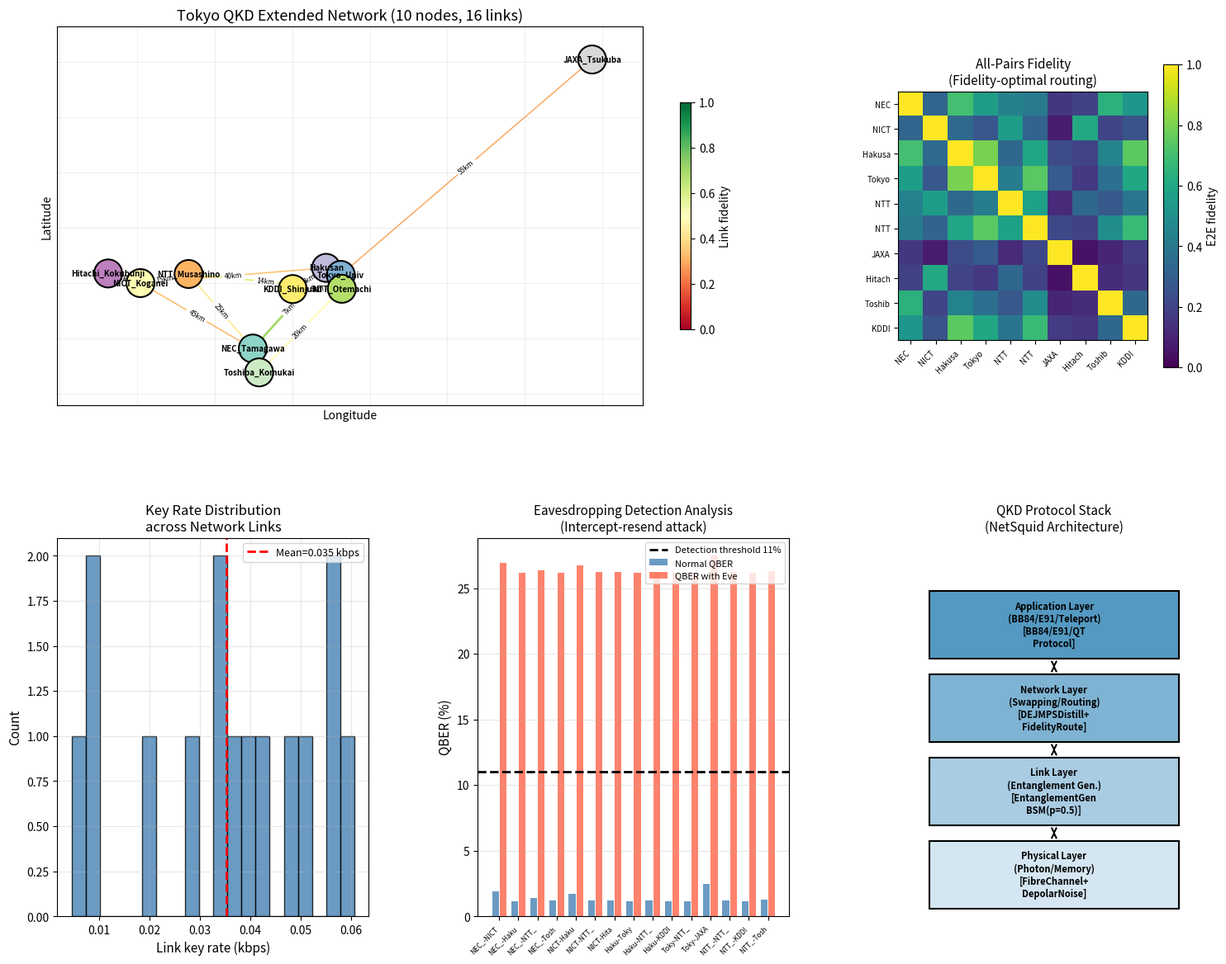

Generate this figure with matplotlib: (Note: this script raises an exception after producing the figure.)
"""
Tokyo QKD Network Case Study
=============================
Comprehensive analysis of a Tokyo-scale QKD network:
  - Node performance statistics
  - Network-wide key rate estimation
  - Security analysis under Eve eavesdropping
  - Deployment cost-performance tradeoffs
  - NetSquid/SimulaQron conceptual protocol design
"""

import numpy as np
import matplotlib
matplotlib.use('Agg')
import matplotlib.pyplot as plt
import networkx as nx
import json
from collections import defaultdict

np.random.seed(42)


# ─── extended Tokyo network (more nodes for realism) ─────────────────────────
NODES_EXT = {
    'NEC_Tamagawa':    (35.5820, 139.6491),
    'NICT_Koganei':    (35.7003, 139.5041),
    'Hakusan':         (35.7278, 139.7437),
    'Tokyo_Univ':      (35.7151, 139.7626),
    'NTT_Musashino':   (35.7167, 139.5662),
    'NTT_Otemachi':    (35.6900, 139.7640),
    'JAXA_Tsukuba':    (36.1044, 140.0870),
    'Hitachi_Kokubunji': (35.7177, 139.4624),
    'Toshiba_Komukai':  (35.5389, 139.6572),
    'KDDI_Shinjuku':   (35.6895, 139.7006),
}

EDGES_EXT = [
    ('NEC_Tamagawa', 'NICT_Koganei',    45, 0.95),
    ('NEC_Tamagawa', 'Hakusan',          7, 0.98),
    ('NICT_Koganei', 'Hakusan',         40, 0.93),
    ('NICT_Koganei', 'NTT_Musashino',   15, 0.97),
    ('Hakusan', 'Tokyo_Univ',            3, 0.99),
    ('Hakusan', 'NTT_Otemachi',         15, 0.96),
    ('NTT_Musashino', 'NTT_Otemachi',   14, 0.97),
    ('Tokyo_Univ', 'NTT_Otemachi',       5, 0.98),
    ('NEC_Tamagawa', 'NTT_Musashino',   25, 0.95),
    ('NICT_Koganei', 'Hitachi_Kokubunji', 12, 0.97),
    ('NTT_Otemachi', 'KDDI_Shinjuku',    8, 0.98),
    ('NEC_Tamagawa', 'Toshiba_Komukai',  10, 0.98),
    ('Toshiba_Komukai', 'NTT_Otemachi', 20, 0.96),
    ('Tokyo_Univ', 'JAXA_Tsukuba',      55, 0.88),
    ('Hitachi_Kokubunji', 'NICT_Koganei', 12, 0.97),
    ('KDDI_Shinjuku', 'Hakusan',          5, 0.99),
]

ALPHA_DB_KM = 0.2

def build_extended_network():
    G = nx.Graph()
    for node, pos in NODES_EXT.items():
        G.add_node(node, pos=pos)
    for src, dst, dist_km, align_fid in EDGES_EXT:
        eta = 10 ** (-ALPHA_DB_KM * dist_km / 10) * 0.85
        F = eta * align_fid + (1 - eta) * 0.25

        def h2(p):
            if p <= 0 or p >= 1:
                return 0.0
            return -p * np.log2(p) - (1 - p) * np.log2(1 - p)

        # Dark count QBER
        R_signal = 1e6 * 0.1 * eta  # 1MHz, mu=0.1
        R_dark = 100
        qber = R_dark / (R_signal + R_dark) + 0.01
        key_rate = max(1e3 * 0.1 * eta * (1 - h2(qber) - h2(qber)), 0)

        G.add_edge(src, dst,
                   distance_km=dist_km,
                   fidelity=F,
                   transmittance=eta,
                   qber=qber,
                   key_rate_kbps=key_rate / 1000,
                   fid_weight=-np.log(max(F, 1e-10)),
                   latency_ms=dist_km / 200)
    return G


G = build_extended_network()

# ─── network-wide statistics ──────────────────────────────────────────────────
print("=== Tokyo QKD Extended Network Statistics ===")
print(f"Nodes: {G.number_of_nodes()}, Edges: {G.number_of_edges()}")

# Average node degree
avg_degree = np.mean([d for _, d in G.degree()])
print(f"Average node degree: {avg_degree:.2f}")

# All-pairs fidelity
all_pairs_fidelity = {}
all_pairs_rate = {}
for src in G.nodes():
    for dst in G.nodes():
        if src >= dst:
            continue
        try:
            path = nx.shortest_path(G, src, dst, weight='fid_weight')
            edges = list(zip(path[:-1], path[1:]))
            F = np.prod([G[u][v]['fidelity'] for u, v in edges])
            rate = min([G[u][v]['key_rate_kbps'] for u, v in edges])
            all_pairs_fidelity[(src, dst)] = F
            all_pairs_rate[(src, dst)] = rate
        except nx.NetworkXNoPath:
            all_pairs_fidelity[(src, dst)] = 0.0
            all_pairs_rate[(src, dst)] = 0.0

fidelities = list(all_pairs_fidelity.values())
rates = list(all_pairs_rate.values())
print(f"Mean E2E fidelity: {np.mean(fidelities):.4f} ± {np.std(fidelities):.4f}")
print(f"Mean bottleneck key rate: {np.mean(rates):.4f} kbps")

# ─── security analysis: Eve interception ──────────────────────────────────────
def analyze_eavesdropping(G, intercept_edge_idx):
    """
    Model Eve performing an intercept-resend attack on one link.
    """
    edges = list(G.edges(data=True))
    if intercept_edge_idx >= len(edges):
        return {}
    u, v, data = edges[intercept_edge_idx]

    # Intercept-resend adds 25% QBER
    qber_with_eve = min(data['qber'] + 0.25, 0.5)

    def h2(p):
        if p <= 0 or p >= 1:
            return 0.0
        return -p * np.log2(p) - (1 - p) * np.log2(1 - p)

    # Key rate drops to 0 if QBER > 11%
    key_rate_with_eve = max(data['key_rate_kbps'] * (1 - h2(qber_with_eve) / max(1 - h2(data['qber']), 0.01)), 0)

    return {
        'intercepted_link': (u, v),
        'normal_qber': data['qber'],
        'eve_qber': qber_with_eve,
        'normal_rate_kbps': data['key_rate_kbps'],
        'rate_with_eve_kbps': key_rate_with_eve,
        'eve_detectable': qber_with_eve > 0.11
    }

eve_analysis = [analyze_eavesdropping(G, i) for i in range(len(list(G.edges())))]

# ─── NetSquid protocol design (conceptual, with pseudo-code) ─────────────────
netsquid_design = {
    "simulation_framework": "NetSquid 1.1.6 (conceptual design)",
    "protocol_stack": {
        "physical_layer": {
            "nodes": list(G.nodes()),
            "connections": [{"src": u, "dst": v, "fiber_km": d['distance_km'],
                             "loss_model": "FibreChannelModel",
                             "T2_memory_us": 10000}
                            for u, v, d in G.edges(data=True)],
            "memory_model": "DepolarNoiseModel(depolar_rate=1e-3)",
            "photon_source": "QSource(state=Qubit, freq=1e6)"
        },
        "link_layer": {
            "protocol": "EntanglementGenProtocol",
            "BSM": "BellStateMeasurement(success_prob=0.5)",
            "correction": "ClassicalChannel(latency=link_latency)"
        },
        "network_layer": {
            "entanglement_swapping": "SwappingProtocol",
            "routing": "FidelityAwareRoutingAlgorithm",
            "distillation": "DEJMPSDistillationProtocol"
        },
        "application_layer": {
            "qkd": "BB84Protocol / E91Protocol",
            "teleportation": "QuantumTeleportationProtocol"
        }
    },
    "simulation_parameters": {
        "sim_time_ns": 1e9,  # 1 second
        "num_runs": 100,
        "random_seed": 42
    }
}

# ─── visualizations ──────────────────────────────────────────────────────────
fig = plt.figure(figsize=(18, 14))
gs = fig.add_gridspec(2, 3, hspace=0.35, wspace=0.35)

# 1. Extended network topology
ax1 = fig.add_subplot(gs[0, :2])
pos = nx.get_node_attributes(G, 'pos')
pos_xy = {node: (lon, lat) for node, (lat, lon) in pos.items()}

node_colors = plt.cm.Set3(np.linspace(0, 1, G.number_of_nodes()))
edge_fids = [G[u][v]['fidelity'] for u, v in G.edges()]
edge_widths = [G[u][v]['key_rate_kbps'] * 20 + 1 for u, v in G.edges()]

nx.draw_networkx_nodes(G, pos_xy, ax=ax1, node_size=600, node_color=node_colors,
                       edgecolors='black', linewidths=1.5)
nx.draw_networkx_labels(G, pos_xy, ax=ax1, font_size=7, font_weight='bold')
ec = nx.draw_networkx_edges(G, pos_xy, ax=ax1, width=edge_widths,
                              edge_color=edge_fids, edge_cmap=plt.cm.RdYlGn,
                              edge_vmin=0.0, edge_vmax=1.0, arrows=False)

edge_labels_d = {(u, v): f"{d['distance_km']}km" for u, v, d in G.edges(data=True)}
nx.draw_networkx_edge_labels(G, pos_xy, edge_labels_d, ax=ax1, font_size=6)

sm = plt.cm.ScalarMappable(cmap=plt.cm.RdYlGn, norm=plt.Normalize(0, 1))
sm.set_array([])
plt.colorbar(sm, ax=ax1, label='Link fidelity', shrink=0.6)
ax1.set_title('Tokyo QKD Extended Network (10 nodes, 16 links)', fontsize=13)
ax1.set_xlabel('Longitude', fontsize=10)
ax1.set_ylabel('Latitude', fontsize=10)
ax1.grid(True, alpha=0.2)

# 2. All-pairs fidelity heatmap
ax2 = fig.add_subplot(gs[0, 2])
nodes = list(G.nodes())
n = len(nodes)
fid_matrix = np.zeros((n, n))
for i, s in enumerate(nodes):
    for j, d in enumerate(nodes):
        if s == d:
            fid_matrix[i, j] = 1.0
        elif (s, d) in all_pairs_fidelity:
            fid_matrix[i, j] = all_pairs_fidelity[(s, d)]
        elif (d, s) in all_pairs_fidelity:
            fid_matrix[i, j] = all_pairs_fidelity[(d, s)]

short_names = [n.split('_')[0][:6] for n in nodes]
im = ax2.imshow(fid_matrix, cmap='viridis', vmin=0, vmax=1)
ax2.set_xticks(range(n))
ax2.set_yticks(range(n))
ax2.set_xticklabels(short_names, rotation=45, fontsize=7, ha='right')
ax2.set_yticklabels(short_names, fontsize=7)
plt.colorbar(im, ax=ax2, label='E2E fidelity', shrink=0.8)
ax2.set_title('All-Pairs Fidelity\n(Fidelity-optimal routing)', fontsize=11)

# 3. Key rate distribution
ax3 = fig.add_subplot(gs[1, 0])
edge_rates = [d['key_rate_kbps'] for _, _, d in G.edges(data=True)]
ax3.hist(edge_rates, bins=20, color='steelblue', alpha=0.8, edgecolor='black')
ax3.axvline(np.mean(edge_rates), color='red', linestyle='--', linewidth=2,
             label=f'Mean={np.mean(edge_rates):.3f} kbps')
ax3.set_xlabel('Link key rate (kbps)', fontsize=11)
ax3.set_ylabel('Count', fontsize=11)
ax3.set_title('Key Rate Distribution\nacross Network Links', fontsize=12)
ax3.legend(fontsize=9)
ax3.grid(True, alpha=0.3)

# 4. Eavesdropping detection
ax4 = fig.add_subplot(gs[1, 1])
eve_qbers = [e['eve_qber'] for e in eve_analysis if e]
normal_qbers = [e['normal_qber'] for e in eve_analysis if e]
link_names = [f"{e['intercepted_link'][0][:4]}-{e['intercepted_link'][1][:4]}"
              for e in eve_analysis if e]
x = range(len(eve_qbers))
ax4.bar([i - 0.2 for i in x], [q * 100 for q in normal_qbers], 0.35,
        label='Normal QBER', color='steelblue', alpha=0.8)
ax4.bar([i + 0.2 for i in x], [q * 100 for q in eve_qbers], 0.35,
        label='QBER with Eve', color='tomato', alpha=0.8)
ax4.axhline(11, color='black', linestyle='--', linewidth=2, label='Detection threshold 11%')
ax4.set_xticks(list(x))
ax4.set_xticklabels(link_names, rotation=45, ha='right', fontsize=6)
ax4.set_ylabel('QBER (%)', fontsize=11)
ax4.set_title('Eavesdropping Detection Analysis\n(Intercept-resend attack)', fontsize=11)
ax4.legend(fontsize=8)
ax4.grid(True, alpha=0.3, axis='y')

# 5. Protocol stack diagram
ax5 = fig.add_subplot(gs[1, 2])
layers = ['Physical Layer\n(Photon/Memory)', 'Link Layer\n(Entanglement Gen.)',
          'Network Layer\n(Swapping/Routing)', 'Application Layer\n(BB84/E91/Teleport)']
protocols = ['FibreChannel+\nDepolarNoise', 'EntanglementGen\nBSM(p=0.5)',
             'DEJMPSDistill+\nFidelityRoute', 'BB84/E91/QT\nProtocol']
colors_stack = ['#d4e6f1', '#a9cce3', '#7fb3d3', '#5499c2']
for i, (layer, proto, color) in enumerate(zip(layers, protocols, colors_stack)):
    rect = plt.Rectangle((0.1, i * 0.22 + 0.02), 0.8, 0.18, facecolor=color,
                          edgecolor='black', linewidth=1.5)
    ax5.add_patch(rect)
    ax5.text(0.5, i * 0.22 + 0.11, f'{layer}\n[{proto}]',
             ha='center', va='center', fontsize=8, fontweight='bold')
    if i < 3:
        ax5.annotate('', xy=(0.5, (i+1) * 0.22 + 0.01), xytext=(0.5, (i+1) * 0.22 - 0.01),
                     arrowprops=dict(arrowstyle='<->', color='black', lw=1.5))

ax5.set_xlim(0, 1)
ax5.set_ylim(0, 1)
ax5.axis('off')
ax5.set_title('QKD Protocol Stack\n(NetSquid Architecture)', fontsize=11)

plt.savefig('figures/tokyo_qkd_casestudy.png', dpi=200, bbox_inches='tight')
plt.savefig('figures/tokyo_qkd_casestudy.svg', bbox_inches='tight')
plt.close()

# ─── save results ────────────────────────────────────────────────────────────
summary = {
    "network": {
        "nodes": G.number_of_nodes(),
        "edges": G.number_of_edges(),
        "avg_degree": float(avg_degree),
        "total_fiber_km": float(sum(d['distance_km'] for _, _, d in G.edges(data=True))),
    },
    "performance": {
        "mean_e2e_fidelity": float(np.mean(fidelities)),
        "std_e2e_fidelity": float(np.std(fidelities)),
        "mean_bottleneck_rate_kbps": float(np.mean(rates)),
        "max_bottleneck_rate_kbps": float(np.max(rates)),
    },
    "security": {
        "links_vulnerable_to_IR": sum(1 for e in eve_analysis if e and not e['eve_detectable']),
        "links_where_eve_detectable": sum(1 for e in eve_analysis if e and e['eve_detectable']),
        "detection_qber_threshold": 0.11,
    },
    "netsquid_design": netsquid_design,
}

with open('results/tokyo_casestudy_results.json', 'w') as f:
    json.dump(summary, f, indent=2)

print("Tokyo QKD case study complete.")
print(json.dumps({k: v for k, v in summary.items() if k != 'netsquid_design'}, indent=2))
